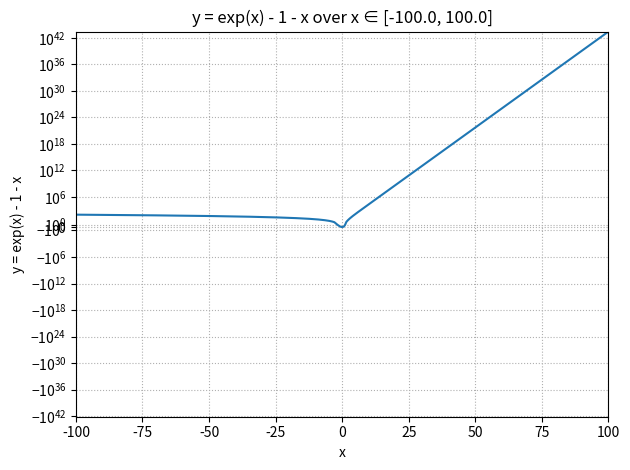

Python code for this plot:


#!/usr/bin/env python3
# Plot y = exp(x) - 1 - x for x in [-100, 100]

import argparse
import numpy as np
import matplotlib.pyplot as plt

def main():
    parser = argparse.ArgumentParser(description="Plot y = exp(x) - 1 - x")
    parser.add_argument("--min", type=float, default=-100.0, help="Minimum x value")
    parser.add_argument("--max", type=float, default=100.0, help="Maximum x value")
    args = parser.parse_args()

    x_min = args.min
    x_max = args.max

    # Domain and function
    x = np.linspace(x_min, x_max, 10001, dtype=np.float64)

    # Compute y with overflow handling
    with np.errstate(over='ignore', invalid='ignore'):
        y = np.exp(x) - 1.0 - x
        # Replace inf/nan with large finite values for plotting
        y = np.where(np.isfinite(y), y, np.sign(y) * 1e308)

    # Sanity prints at a few points
    sample_points = np.linspace(x_min, x_max, 5)
    for xi in sample_points:
        with np.errstate(over='ignore'):
            yi = float(np.exp(xi) - 1.0 - xi)
        print(f"x={xi:>6.1f} -> y={yi:.6e}")

    # Plot
    plt.figure()
    plt.plot(x, y)
    plt.xlim(x_min, x_max)
    plt.xlabel("x")
    plt.ylabel("y = exp(x) - 1 - x")
    plt.title(f"y = exp(x) - 1 - x over x ∈ [{x_min}, {x_max}]")
    plt.yscale('symlog')  # Use symmetric log scale to handle both positive and negative values
    plt.grid(True, linestyle=":")
    plt.tight_layout()
    plt.show()

if __name__ == "__main__":
    main()
